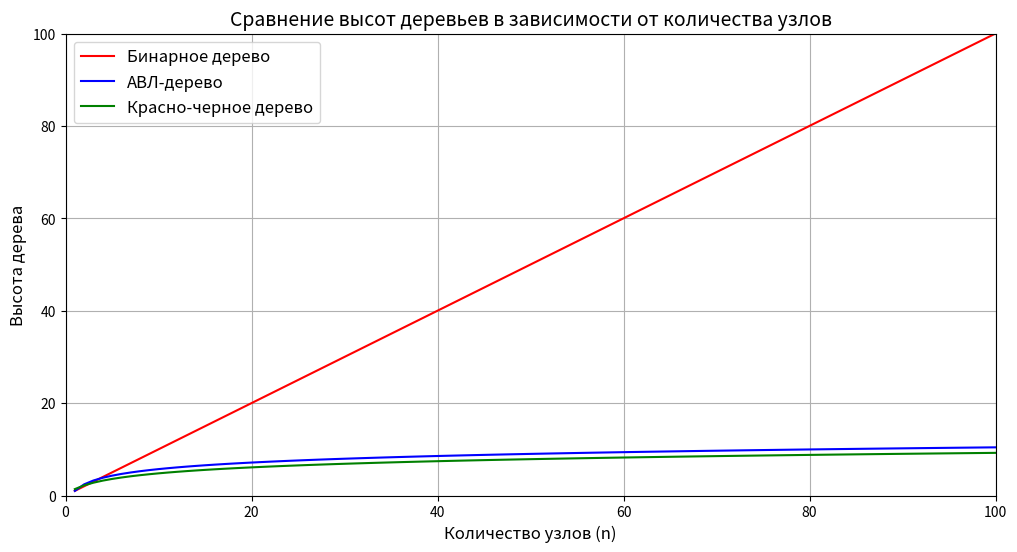

Reproduce this figure in Python.
import numpy as np
import matplotlib.pyplot as plt

n = np.linspace(1, 100,100)

binary_tree_height = n

avl_tree_height =(np.log(np.array(n)) / np.log(1.63)) + 1

rbt_tree_height = 2*np.log(np.array(n)+1)

plt.figure(figsize=(12, 6))
plt.plot(n, binary_tree_height, label="Бинарное дерево", color="red")
plt.plot(n, avl_tree_height, label="АВЛ-дерево", color="blue")
plt.plot(n, rbt_tree_height, label="Красно-черное дерево", color="green")

plt.title("Сравнение высот деревьев в зависимости от количества узлов", fontsize=14)
plt.xlabel("Количество узлов (n)", fontsize=12)
plt.ylabel("Высота дерева", fontsize=12)
plt.legend(fontsize=12)
plt.grid(True)
plt.xlim(0, 100)
plt.ylim(0, 100)
plt.show()
